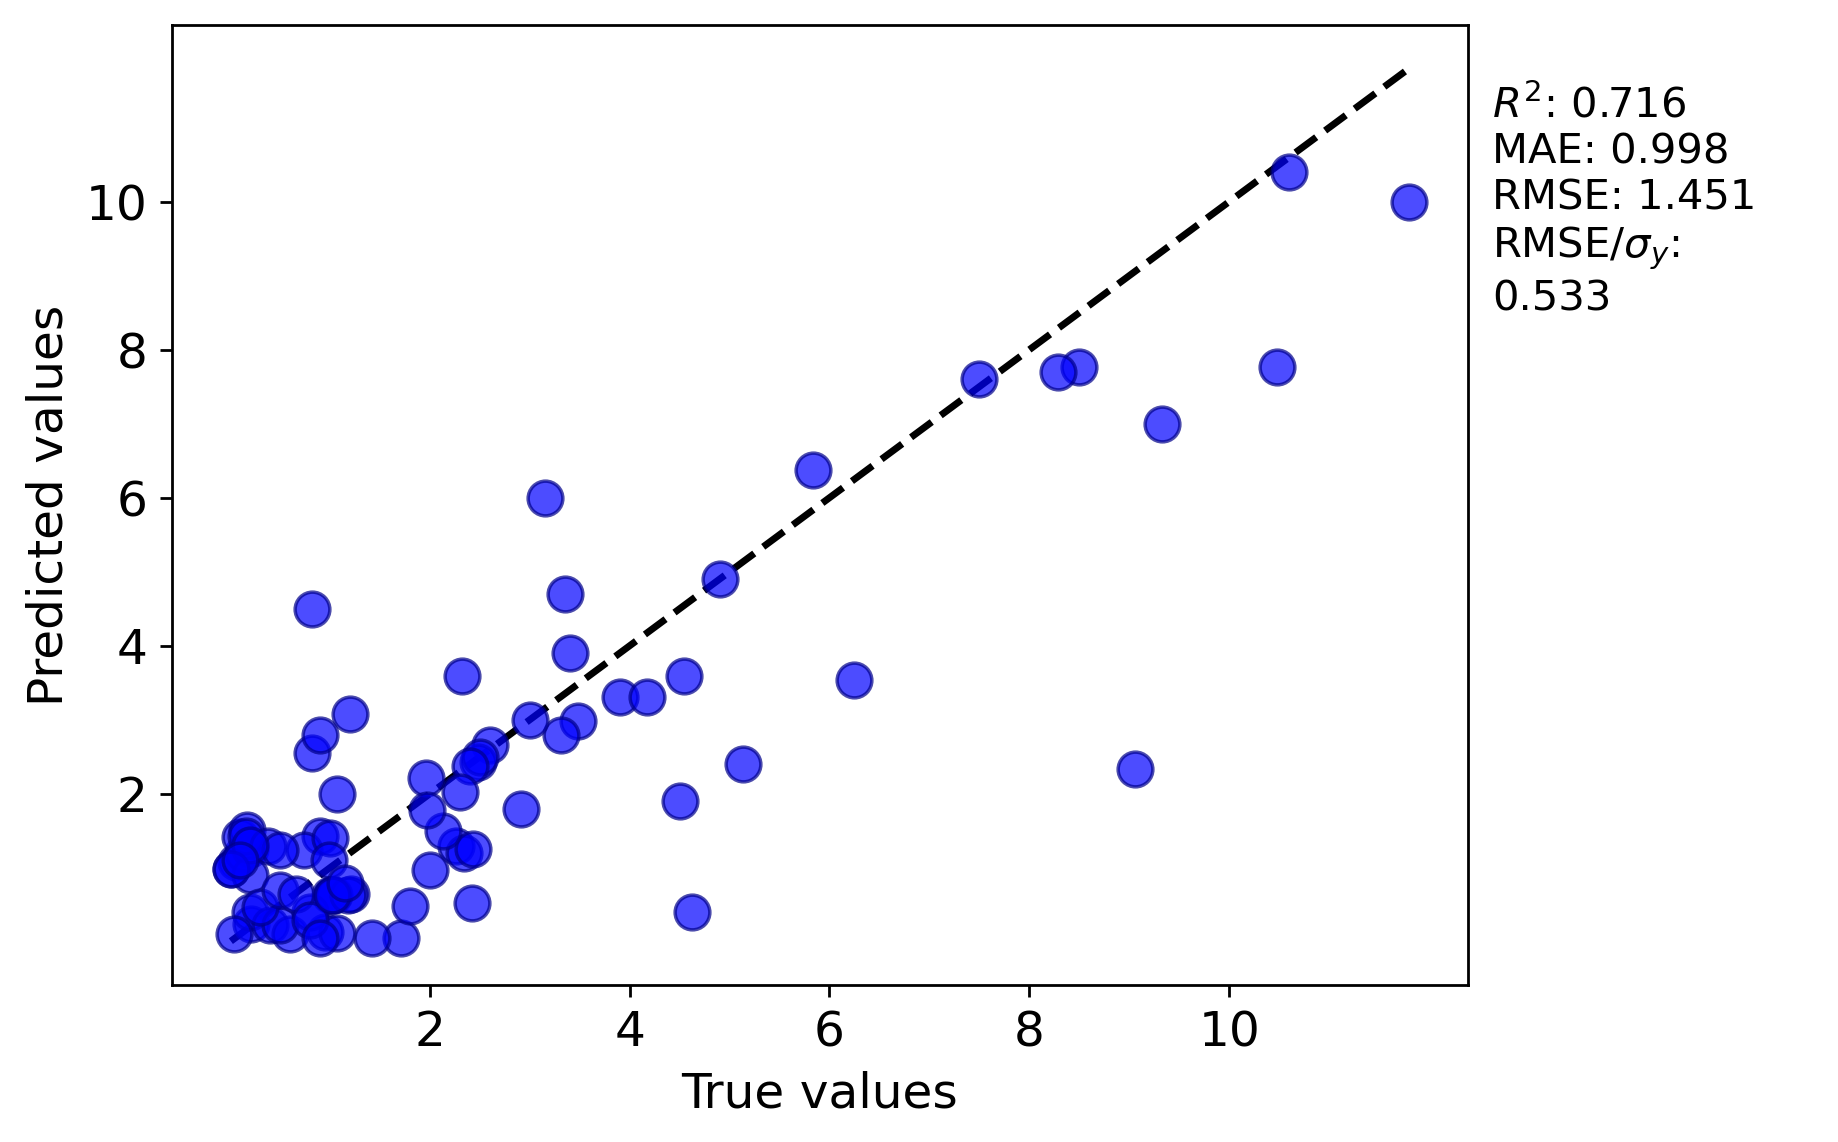

The data file committed next to this chart (first rows):
y true, y pred
3.485, 2.987
3.9, 3.31
0.95, 0.13
0.064, 1.08
0.82, 4.5
2.6, 2.66
1.215, 0.65
2.48, 2.43
2.0, 0.965
9.06, 2.34
5.13, 2.4
10.48, 7.77
0.015, 0.98
1.962, 2.22
0.21, 0.24
6.245, 3.54
2.26, 1.3
0.9, 1.435
2.417, 0.52
1.714, 0.05
0.13, 1.2
0.2, 1.25
4.17, 3.31
1.0, 0.63
2.91, 1.79
1.07, 2.0
1.2, 3.08
0.2, 0.4
0.4, 0.23
2.34, 1.2
0.6, 0.1
1.42, 0.05
0.1, 1.42
2.5, 2.5
4.54, 3.59
2.433, 1.25
2.13, 1.5
0.175, 1.517
0.739, 1.24
8.5, 7.77
10.6, 10.4
1.97, 1.78
9.33, 7.0
11.8, 10.0
0.041, 0.1
0.1575, 1.435
0.82, 2.55
3.308, 2.8
1.07, 0.12
7.5, 7.6
1.04, 0.63
0.38, 1.3
0.5, 0.23
0.5, 1.24
0.2, 0.9
2.32, 3.59
0.2, 1.315
1.8, 0.48
4.9, 4.9
8.29, 7.7
... 24 more rows
